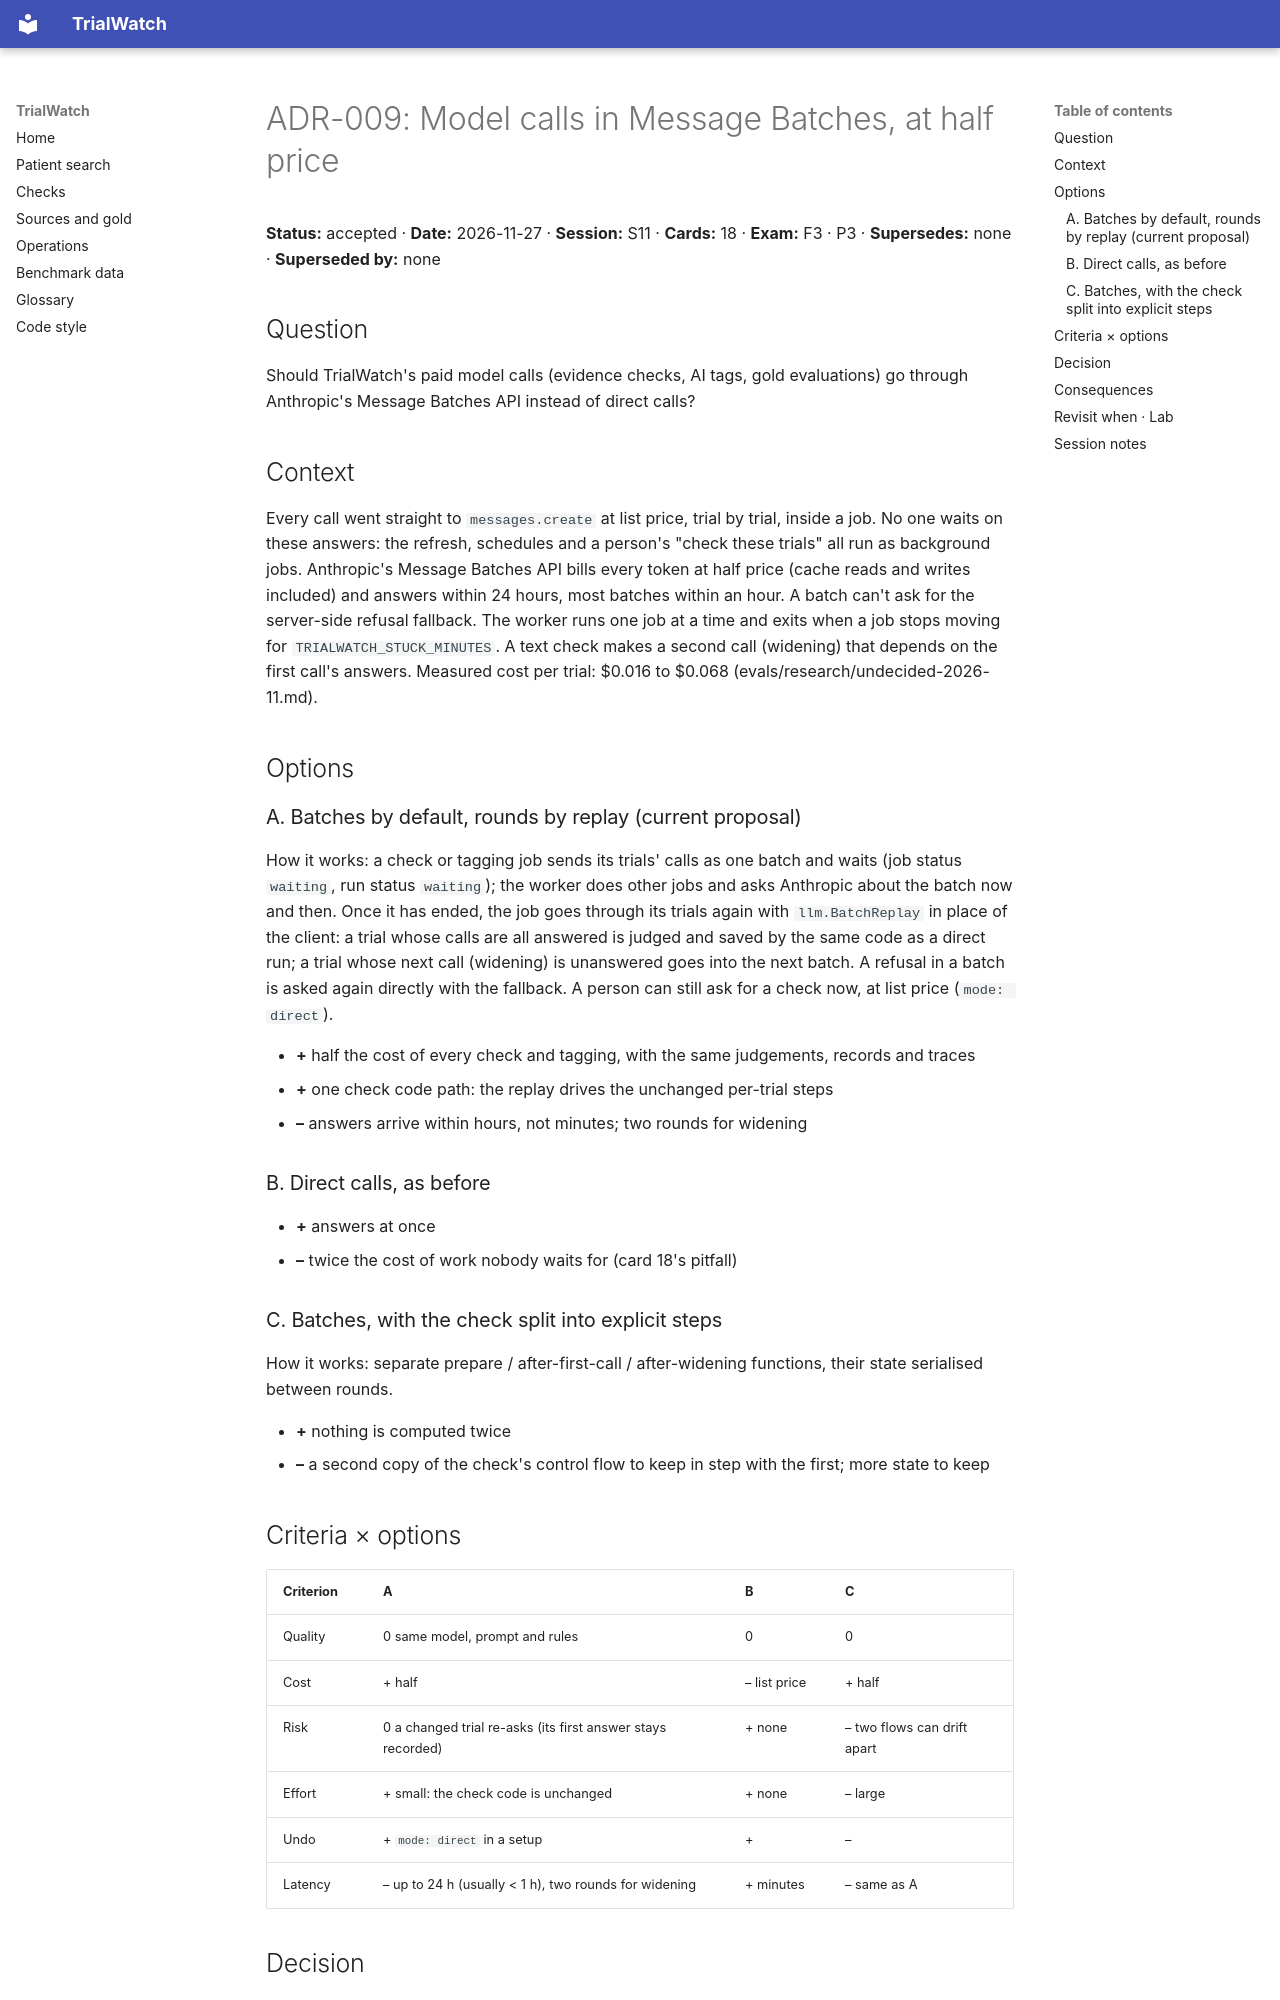

repository: shmarlya/trialwatch · page: adr/ADR-009-model-calls-in-batches/index.html · generator: mkdocs

# ADR-009: Model calls in Message Batches, at half price

**Status:** accepted · **Date:** 2026-11-27 · **Session:** S11 · **Cards:** 18 · **Exam:** F3 · P3 · **Supersedes:** none · **Superseded by:** none

## Question

Should TrialWatch's paid model calls (evidence checks, AI tags, gold evaluations) go through Anthropic's Message
Batches API instead of direct calls?

## Context

Every call went straight to `messages.create` at list price, trial by trial, inside a job. No one waits on these
answers: the refresh, schedules and a person's "check these trials" all run as background jobs. Anthropic's
Message Batches API bills every token at half price (cache reads and writes included) and answers within 24 hours,
most batches within an hour. A batch can't ask for the server-side refusal fallback. The worker runs one job at a
time and exits when a job stops moving for `TRIALWATCH_STUCK_MINUTES`. A text check makes a second call (widening)
that depends on the first call's answers. Measured cost per trial: $0.016 to $0.068 (evals/research/undecided-2026-11.md).

## Options

### A. Batches by default, rounds by replay (current proposal)

How it works: a check or tagging job sends its trials' calls as one batch and waits (job status `waiting`, run
status `waiting`); the worker does other jobs and asks Anthropic about the batch now and then. Once it has ended,
the job goes through its trials again with `llm.BatchReplay` in place of the client: a trial whose calls are all
answered is judged and saved by the same code as a direct run; a trial whose next call (widening) is unanswered goes
into the next batch. A refusal in a batch is asked again directly with the fallback. A person can still ask for a
check now, at list price (`mode: direct`).

- **+** half the cost of every check and tagging, with the same judgements, records and traces
- **+** one check code path: the replay drives the unchanged per-trial steps
- **–** answers arrive within hours, not minutes; two rounds for widening

### B. Direct calls, as before

- **+** answers at once
- **–** twice the cost of work nobody waits for (card 18's pitfall)

### C. Batches, with the check split into explicit steps

How it works: separate prepare / after-first-call / after-widening functions, their state serialised between rounds.

- **+** nothing is computed twice
- **–** a second copy of the check's control flow to keep in step with the first; more state to keep

## Criteria × options

| Criterion | A | B | C |
|---|---|---|---|
| Quality | 0 same model, prompt and rules | 0 | 0 |
| Cost | + half | – list price | + half |
| Risk | 0 a changed trial re-asks (its first answer stays recorded) | + none | – two flows can drift apart |
| Effort | + small: the check code is unchanged | + none | – large |
| Undo | + `mode: direct` in a setup | + | – |
| Latency | – up to 24 h (usually < 1 h), two rounds for widening | + minutes | – same as A |

## Decision

We choose A: batches are half the cost for work nobody waits on, and replaying the unchanged check keeps one code path
(Effort, Risk). Latency is acceptable for scheduled work; a person who needs answers now ticks "now, at list price".
